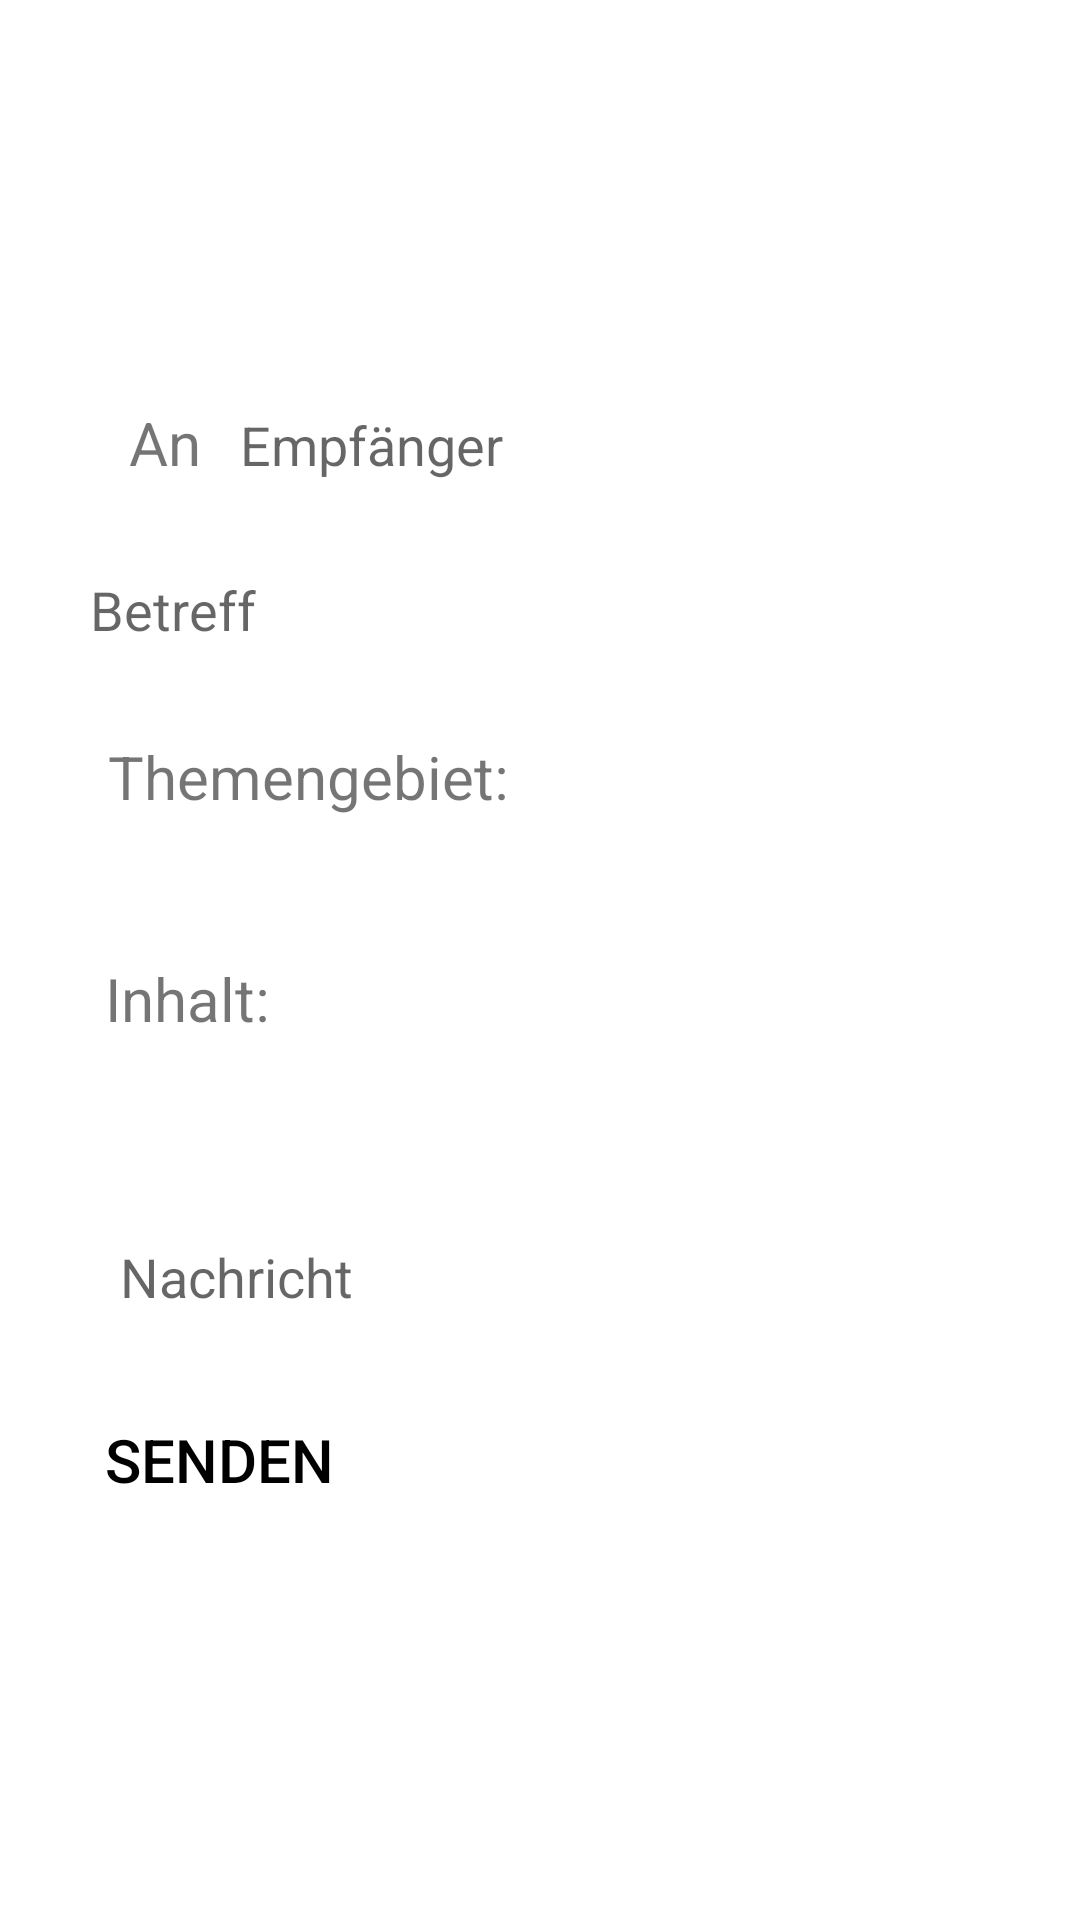

The Android layout XML behind this screen, and the referenced resources:
<!-- AndroidManifest.xml: application theme Theme.MyApplication -->
<!-- res/layout/activity_email_export.xml -->
<?xml version="1.0" encoding="utf-8"?>
<LinearLayout
    xmlns:android="http://schemas.android.com/apk/res/android"
    xmlns:app="http://schemas.android.com/apk/res-auto"
    xmlns:tools="http://schemas.android.com/tools"
    android:layout_width="match_parent"
    android:layout_height="match_parent"
    android:orientation="vertical"
    android:gravity="center"
    android:padding="20dp"
    tools:context=".export.EmailExportActivity">


    <LinearLayout
        android:layout_width="match_parent"
        android:layout_height="wrap_content"
        android:padding="10dp"
        android:background="@drawable/bg_round">

        <TextView
            android:layout_width="50dp"
            android:layout_height="wrap_content"
            android:text="An"
            android:textSize="20sp"
            android:gravity="center"/>

        <EditText
            android:id="@+id/recipient_edit_text"
            android:layout_width="match_parent"
            android:layout_height="wrap_content"
            android:hint="Empfänger"
            android:background="@android:color/transparent"/>

    </LinearLayout>


    <EditText
        android:id="@+id/subject_edit_text"
        android:layout_width="match_parent"
        android:layout_height="wrap_content"
        android:hint="Betreff"
        android:padding="10dp"
        android:layout_marginTop="10dp"
        android:background="@drawable/bg_round"/>

    <LinearLayout
        android:layout_width="match_parent"
        android:layout_height="wrap_content"
        android:padding="10dp"
        android:background="@drawable/bg_round"
        android:orientation="vertical"
        android:layout_marginTop="10dp">


        <TextView
            android:layout_width="151dp"
            android:layout_height="wrap_content"
            android:gravity="center"
            android:text="Themengebiet: "
            android:textSize="20sp" />

        <TextView
            android:id="@+id/front_text_view"
            android:layout_width="match_parent"
            android:layout_height="wrap_content"
            android:gravity="left"
            android:padding="10dp"
            android:textColor="@color/black"
            android:textSize="20sp" />

        <TextView
            android:layout_width="70dp"
            android:layout_height="wrap_content"
            android:text="Inhalt: "
            android:textSize="20sp"
            android:gravity="center"/>

        <TextView
            android:id="@+id/back_text_view"
            android:layout_width="match_parent"
            android:layout_height="wrap_content"
            android:gravity="left"
            android:padding="10dp"
            android:textColor="@color/black"
            android:textSize="20sp" />



        <EditText
            android:id="@+id/msg_edit_text"
            android:layout_width="match_parent"
            android:layout_height="match_parent"
            android:layout_weight="1"
            android:hint="Nachricht"
            android:padding="10dp"
            android:gravity="top"
            android:layout_marginTop="10dp"
            android:background="@drawable/bg_round"/>

    </LinearLayout>

    <Button
        android:id="@+id/buttonSend"
        android:layout_width="wrap_content"
        android:layout_height="wrap_content"
        android:layout_gravity="left"
        android:layout_margin="5dp"
        android:layout_marginTop="10dp"
        android:background="@drawable/bg_round"
        android:onClick="send"
        android:padding="10dp"
        android:text="Senden"
        android:textColor="@color/black"
        android:textSize="20sp" />



</LinearLayout>
<!-- resources referenced by this layout -->
<resources>
  <style name="Theme.MyApplication" parent="Theme.MaterialComponents.DayNight.DarkActionBar">
          
          <item name="colorPrimary">@color/colorPrimary</item>
          <item name="colorPrimaryVariant">@color/colorPrimary</item>
          <item name="colorOnPrimary">@color/white</item>
          
          <item name="colorSecondary">@color/teal_200</item>
          <item name="colorSecondaryVariant">@color/teal_700</item>
          <item name="colorOnSecondary">@color/black</item>
          
          <item name="android:statusBarColor" tools:targetApi="l">?attr/colorPrimaryVariant</item>
          
      </style>
  <!-- not gathered from this repository: default colours our renderer supplied (Android Studio template values) -->
  <color name="teal_200">#FF03DAC5</color>
  <color name="teal_700">#FF018786</color>
  <color name="black">#FF000000</color>
  <color name="white">#FFFFFFFF</color>
  <color name="colorPrimary">#FF6200EE</color>
</resources>
